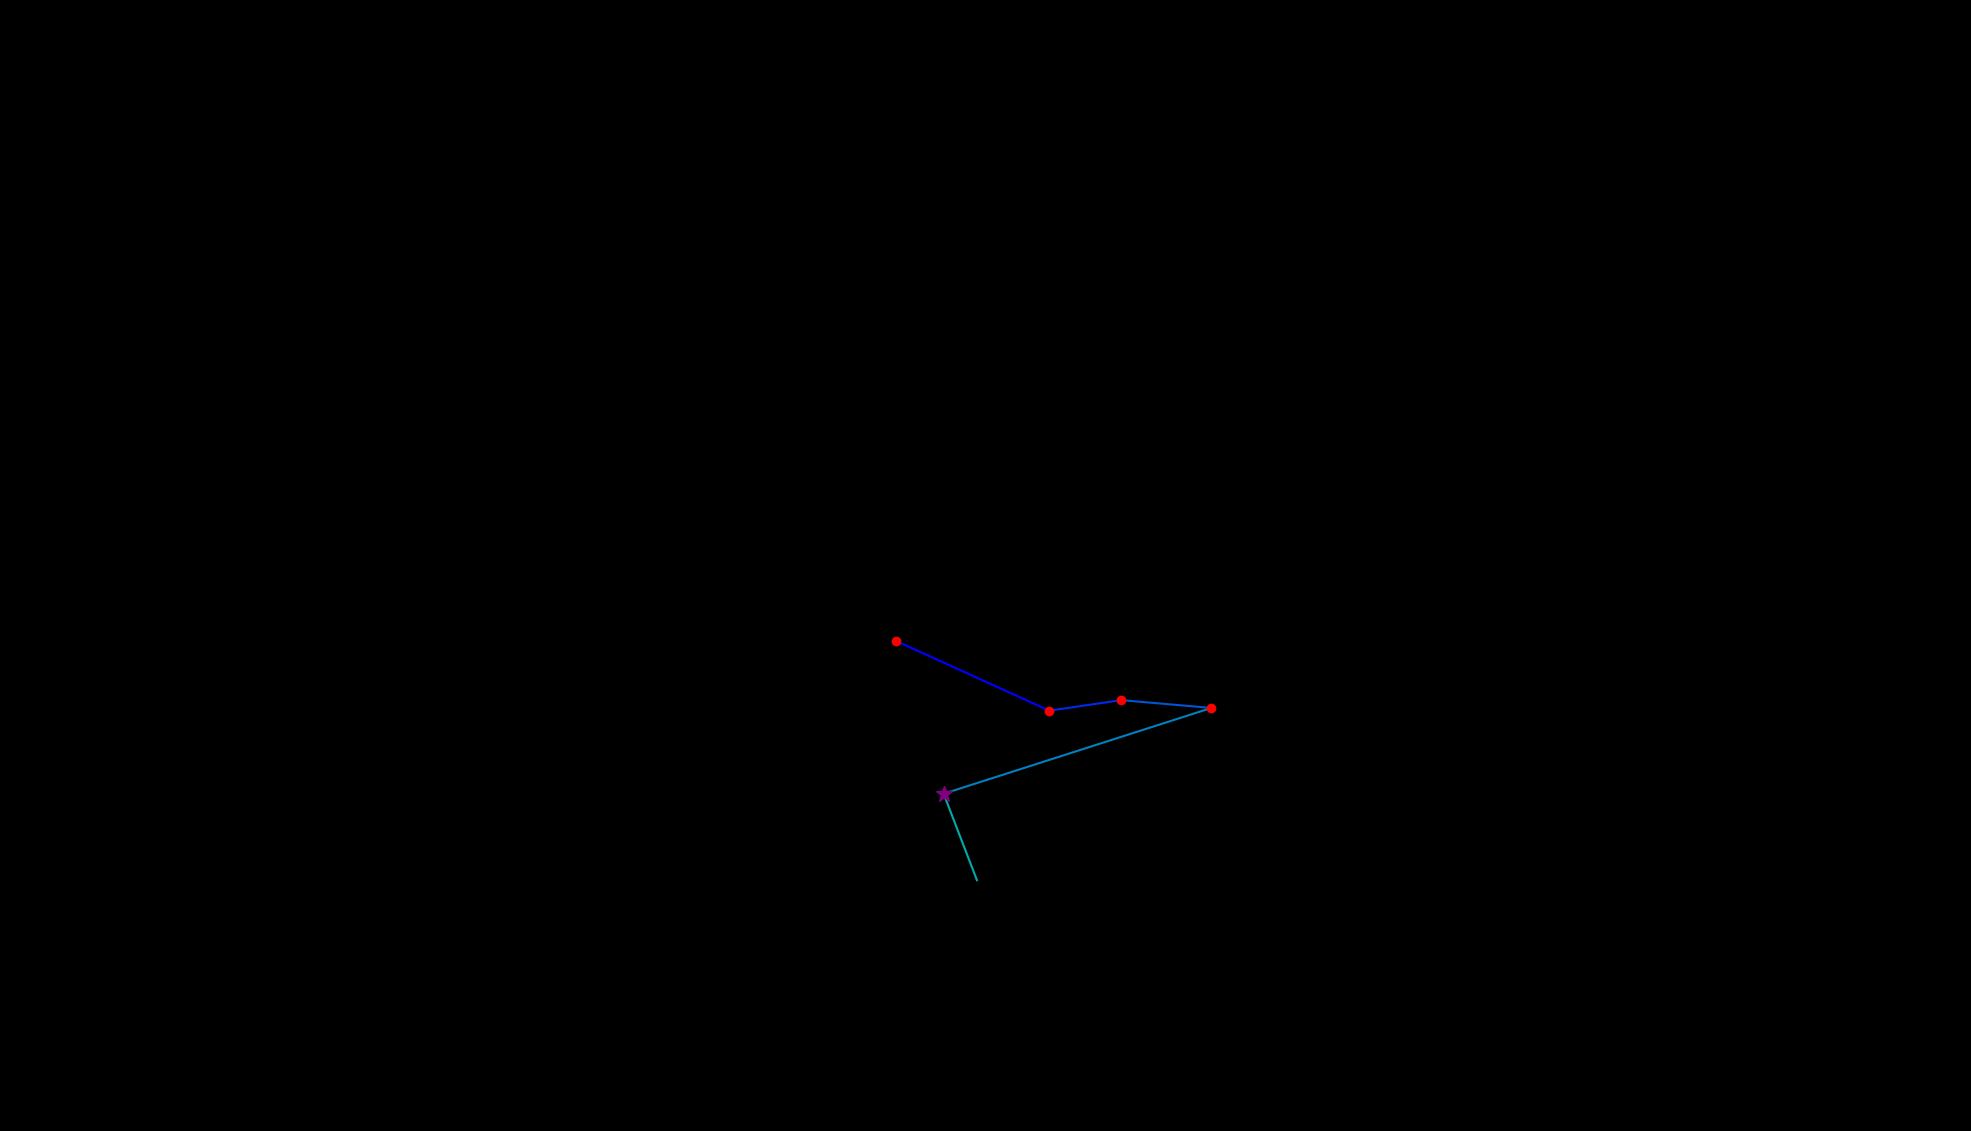

The file beside this chart, header and first rows:
, fixation_id, timestamp, avg_gaze_x, avg_gaze_y, duration
0, 34.0, 8955, 1164, 636.4, 156.7
1, 35.0, 9148, 1363, 545.9, 216.9
2, 36.0, 9389, 1456, 559.5, 132.6
3, 37.0, 9546, 1573, 549.4, 156.7
4, 38.0, 9775, 1226, 438, 313.4
5, 39.0, 10124, 1269, 325.7, 24.1
